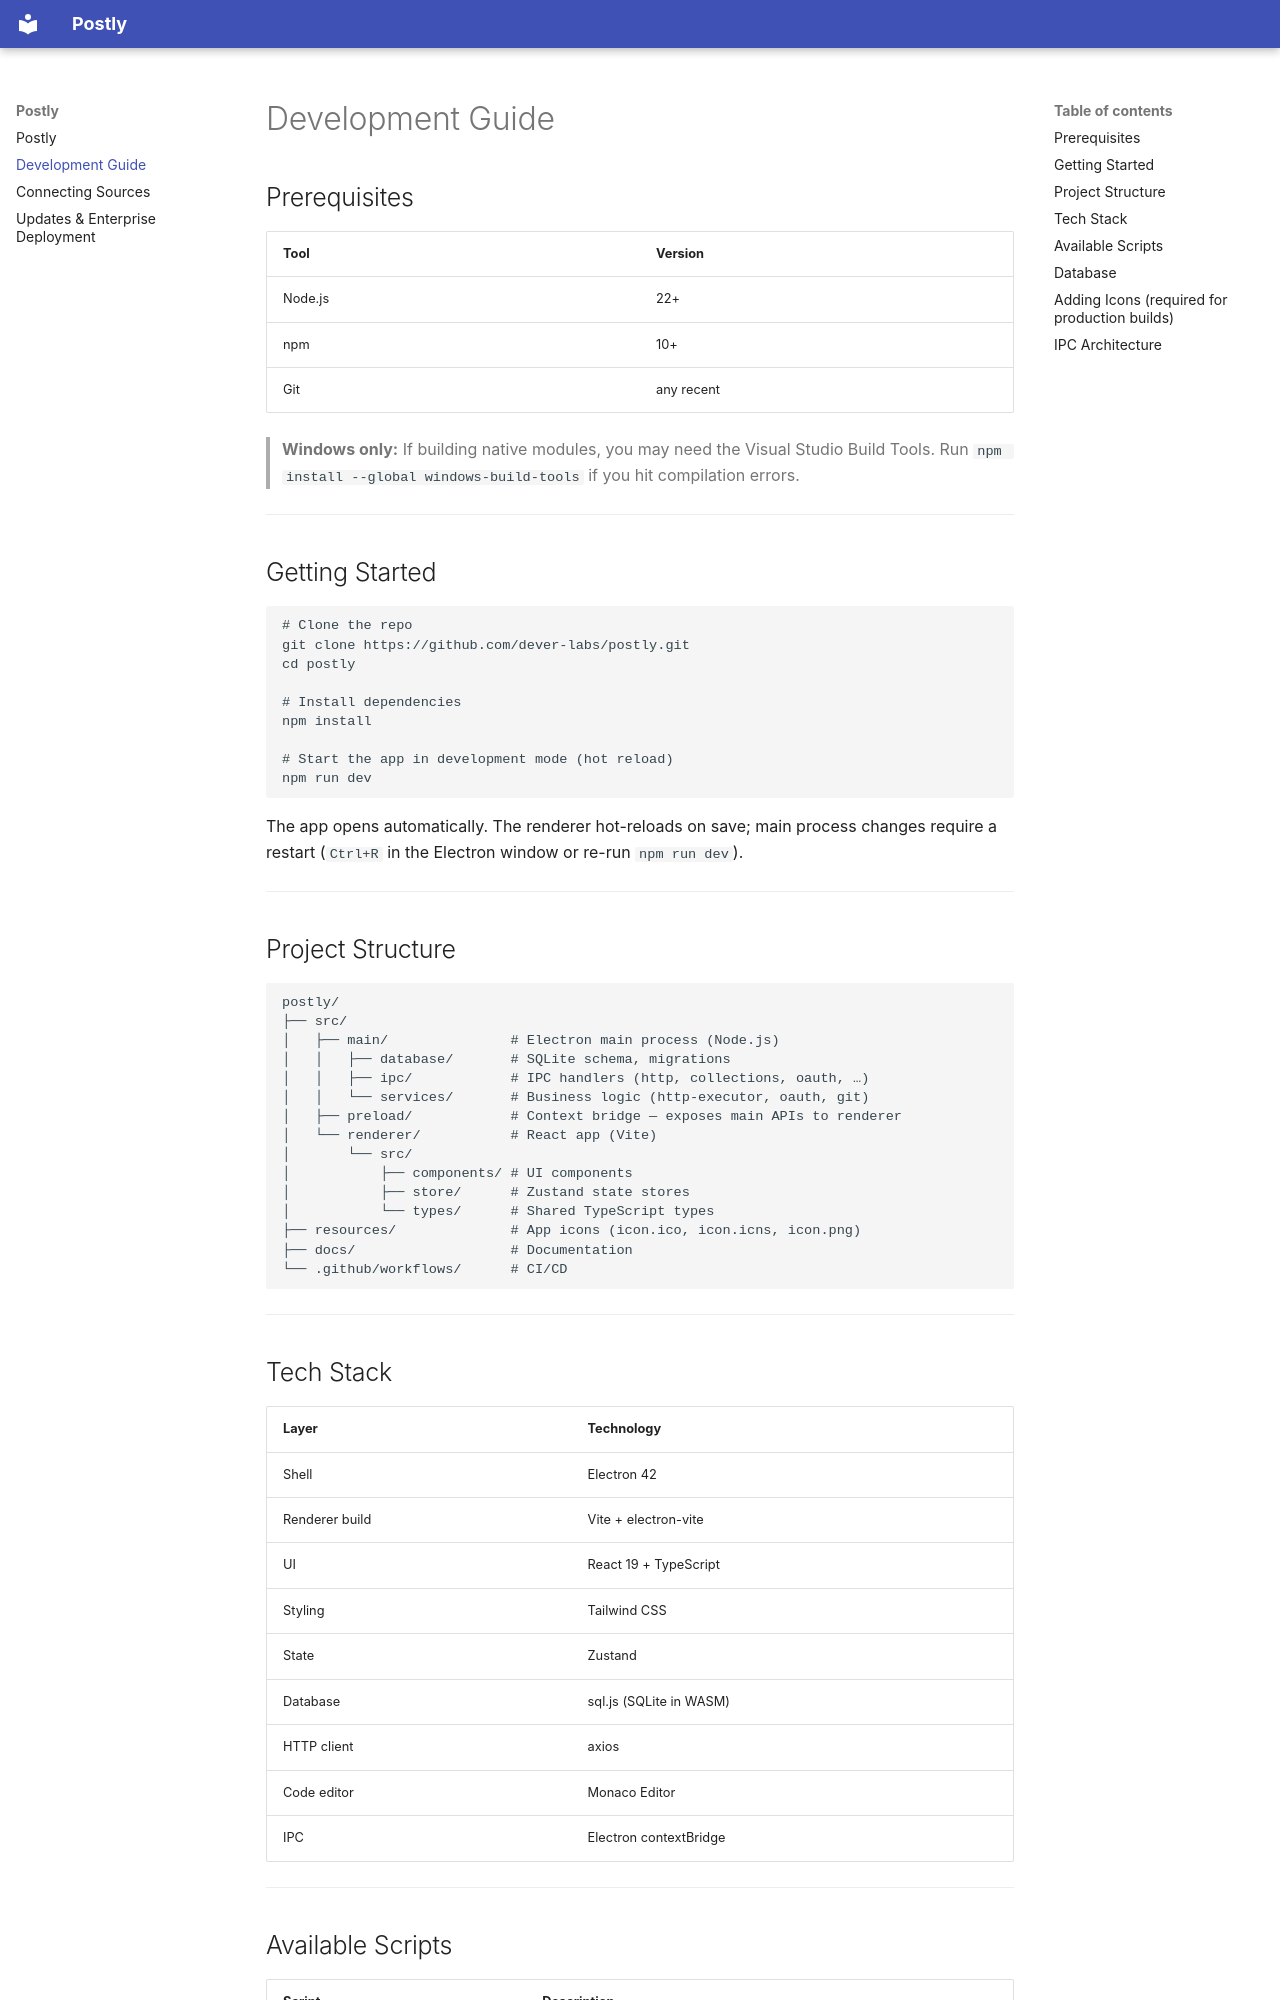

repository: dever-labs/postly · page: development/index.html · generator: mkdocs

# Development Guide

## Prerequisites

| Tool | Version |
|---|---|
| Node.js | 22+ |
| npm | 10+ |
| Git | any recent |

> **Windows only:** If building native modules, you may need the Visual Studio Build Tools. Run `npm install --global windows-build-tools` if you hit compilation errors.

---

## Getting Started

```bash
# Clone the repo
git clone https://github.com/dever-labs/postly.git
cd postly

# Install dependencies
npm install

# Start the app in development mode (hot reload)
npm run dev
```

The app opens automatically. The renderer hot-reloads on save; main process changes require a restart (`Ctrl+R` in the Electron window or re-run `npm run dev`).

---

## Project Structure

```
postly/
├── src/
│   ├── main/               # Electron main process (Node.js)
│   │   ├── database/       # SQLite schema, migrations
│   │   ├── ipc/            # IPC handlers (http, collections, oauth, …)
│   │   └── services/       # Business logic (http-executor, oauth, git)
│   ├── preload/            # Context bridge — exposes main APIs to renderer
│   └── renderer/           # React app (Vite)
│       └── src/
│           ├── components/ # UI components
│           ├── store/      # Zustand state stores
│           └── types/      # Shared TypeScript types
├── resources/              # App icons (icon.ico, icon.icns, icon.png)
├── docs/                   # Documentation
└── .github/workflows/      # CI/CD
```

---

## Tech Stack

| Layer | Technology |
|---|---|
| Shell | Electron 42 |
| Renderer build | Vite + electron-vite |
| UI | React 19 + TypeScript |
| Styling | Tailwind CSS |
| State | Zustand |
| Database | sql.js (SQLite in WASM) |
| HTTP client | axios |
| Code editor | Monaco Editor |
| IPC | Electron contextBridge |

---
